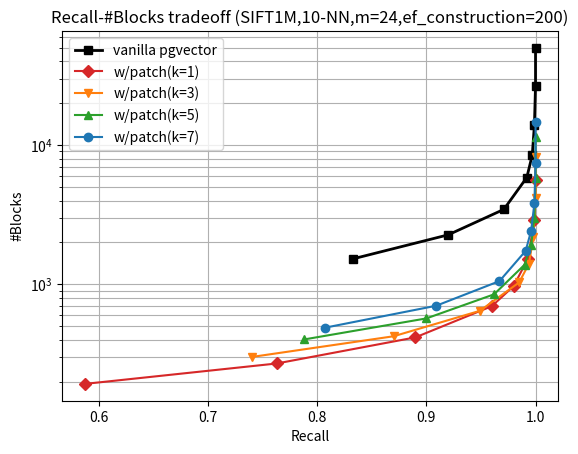

Reproduce this figure in Python.
#!/usr/bin/env python3
# -*- coding: utf-8 -*-

import matplotlib.pyplot as plt

def plot_results():
    # vanilla
    recall_vanilla = [0.833, 0.920, 0.971, 0.992, 0.997, 0.999, 1.000, 1.000]
    blocks_vanilla = [1528.08, 2269.80, 3456.58, 5850.28, 8457.66, 14005.32, 26703.02, 49756.98]

    # k=1
    recall_k1 = [0.587, 0.763, 0.890, 0.960, 0.980, 0.993, 0.999, 1.000]
    blocks_k1 = [193.420, 271.100, 417.340, 698.560, 974.180, 1530.480, 2908.180, 5605.100]
    
    # k=3
    recall_k3 = [0.740, 0.870, 0.949, 0.985, 0.994, 0.998, 1.000, 1.000]
    blocks_k3 = [301.840, 424.980, 646.920, 1034.120, 1410.340, 2190.800, 4163.740, 8156.520]
    
    # k=5
    recall_k5 = [0.788, 0.900, 0.962, 0.990, 0.996, 0.999, 1.000, 1.000]
    blocks_k5 = [403.160, 570.720, 849.320, 1385.580, 1929.480, 3004.180, 5786.120, 11377.320]
    
    # k=7
    recall_k7 = [0.807, 0.909, 0.967, 0.991, 0.996, 0.999, 1.000, 1.000]
    blocks_k7 = [489.300, 703.500, 1057.400, 1743.420, 2431.960, 3838.760, 7419.400, 14603.820]

    # Plot results
    plt.plot(recall_vanilla, blocks_vanilla, marker='s', color="black", linewidth=2, label="vanilla pgvector")
    plt.plot(recall_k1, blocks_k1, marker='D', color="tab:red", label="w/patch(k=1)")
    plt.plot(recall_k3, blocks_k3, marker='v', color="tab:orange", label="w/patch(k=3)")
    plt.plot(recall_k5, blocks_k5, marker='^', color="tab:green", label="w/patch(k=5)")
    plt.plot(recall_k7, blocks_k7, marker='o', color="tab:blue", label="w/patch(k=7)")

    plt.xlabel("Recall")
    plt.ylabel("#Blocks")
    plt.yscale("log")
    plt.title("Recall-#Blocks tradeoff (SIFT1M,10-NN,m=24,ef_construction=200)")
    plt.legend()
    plt.grid(True, which="both")

    # Save to file
    plt.savefig("sift1m_pq_recall_blocks_tradeoff.png", dpi=300, bbox_inches="tight")
    plt.close()


if __name__ == "__main__":
    plot_results()
